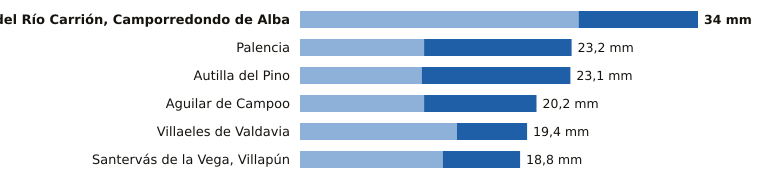

Data behind this chart, as committed beside it:
estacion, provincia, indicativo, mm_6_dias_anteriores, mm_hoy, mm_7_dias, horas_de_hoy
Velilla del Río Carrión, Camporredondo d…, Palencia, 2362C, 23.8, 10.2, 34.0, 9
Palencia, Palencia, 2401X, 10.6, 12.6, 23.2, 12
Autilla del Pino, Palencia, 2400E, 10.4, 12.7, 23.1, 12
Aguilar de Campoo, Palencia, 2243A, 10.6, 9.6, 20.2, 11
Villaeles de Valdavia, Palencia, 2276B, 13.4, 6.0, 19.4, 11
Santervás de la Vega, Villapún, Palencia, 2568D, 12.2, 6.6, 18.8, 11
